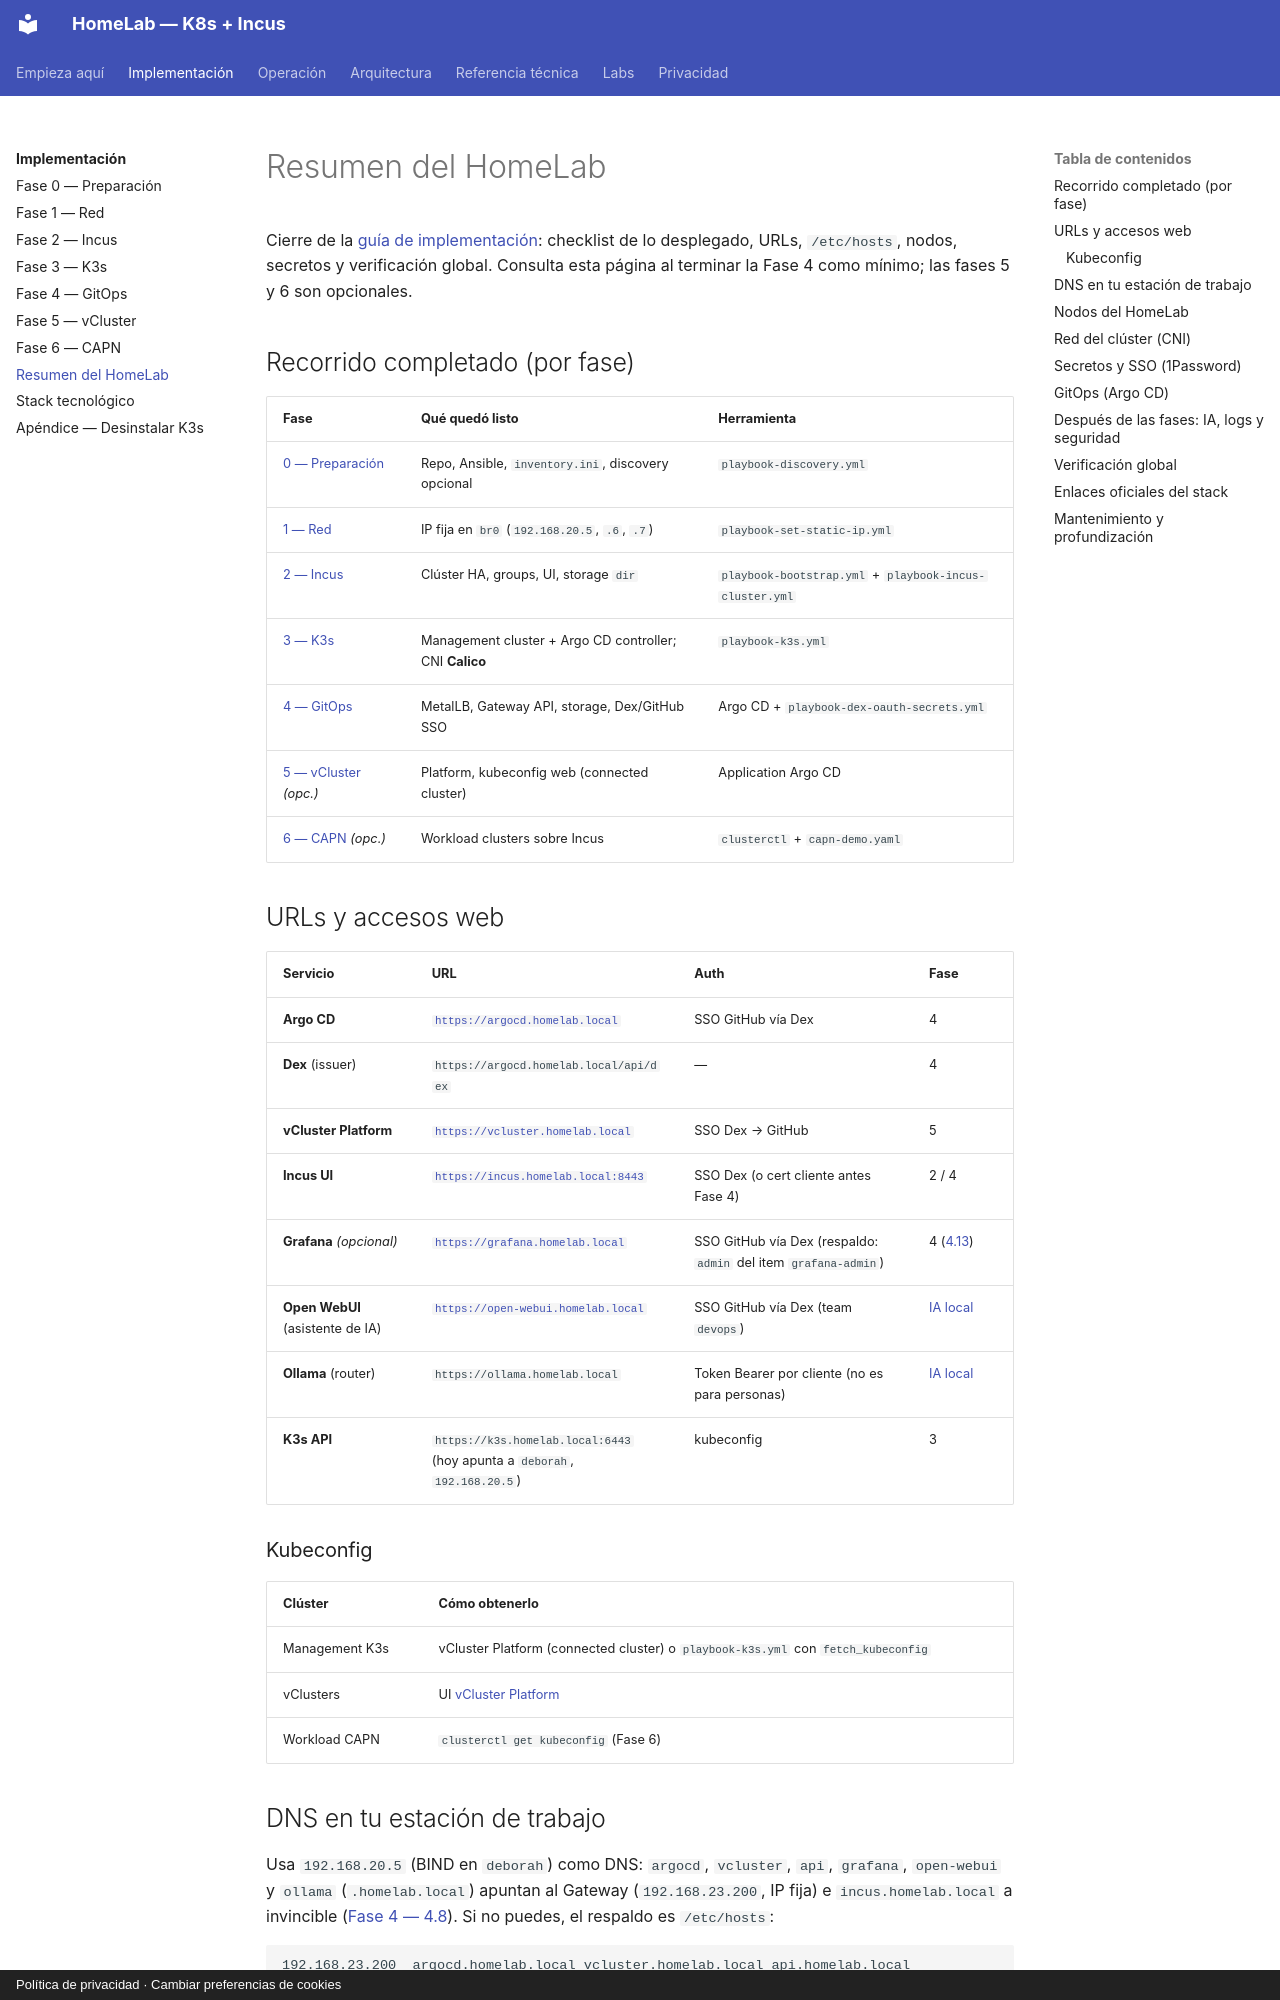

repository: maceosoft/homelab · page: implementacion/resumen-homelab/index.html · generator: mkdocs · copyright: Política de privacidad · Cambiar preferencias de cookies

# Resumen del HomeLab

Cierre de la [guía de implementación](index.md): checklist de lo desplegado,
URLs, `/etc/hosts`, nodos, secretos y verificación global. Consulta esta página
al terminar la Fase 4 como mínimo; las fases 5 y 6 son opcionales.

## Recorrido completado (por fase)

| Fase | Qué quedó listo | Herramienta |
|---|---|---|
| [0 — Preparación](fase-0-preparacion.md) | Repo, Ansible, `inventory.ini`, discovery opcional | `playbook-discovery.yml` |
| [1 — Red](fase-1-red.md) | IP fija en `br0` (`192.168.20.5`, `.6`, `.7`) | `playbook-set-static-ip.yml` |
| [2 — Incus](fase-2-incus.md) | Clúster HA, groups, UI, storage `dir` | `playbook-bootstrap.yml` + `playbook-incus-cluster.yml` |
| [3 — K3s](fase-3-k3s.md) | Management cluster + Argo CD controller; CNI **Calico** | `playbook-k3s.yml` |
| [4 — GitOps](fase-4-gitops.md) | MetalLB, Gateway API, storage, Dex/GitHub SSO | Argo CD + `playbook-dex-oauth-secrets.yml` |
| [5 — vCluster](fase-5-vcluster.md) *(opc.)* | Platform, kubeconfig web (connected cluster) | Application Argo CD |
| [6 — CAPN](fase-6-capn.md) *(opc.)* | Workload clusters sobre Incus | `clusterctl` + `capn-demo.yaml` |

## URLs y accesos web

| Servicio | URL | Auth | Fase |
|---|---|---|---|
| **Argo CD** | [`https://argocd.homelab.local`](https://argocd.homelab.local) | SSO GitHub vía Dex | 4 |
| **Dex** (issuer) | `https://argocd.homelab.local/api/dex` | — | 4 |
| **vCluster Platform** | [`https://vcluster.homelab.local`](https://vcluster.homelab.local) | SSO Dex → GitHub | 5 |
| **Incus UI** | [`https://incus.homelab.local:8443`](https://incus.homelab.local:8443) | SSO Dex (o cert cliente antes Fase 4) | 2 / 4 |
| **Grafana** *(opcional)* | [`https://grafana.homelab.local`](https://grafana.homelab.local) | SSO GitHub vía Dex (respaldo: `admin` del item `grafana-admin`) | 4 ([4.13](fase-4-gitops.md#413-monitoreo-y-alertas-opcional)) |
| **Open WebUI** (asistente de IA) | [`https://open-webui.homelab.local`](https://open-webui.homelab.local) | SSO GitHub vía Dex (team `devops`) | [IA local](../operacion/ia-ollama.md) |
| **Ollama** (router) | `https://ollama.homelab.local` | Token Bearer por cliente (no es para personas) | [IA local](../operacion/ia-ollama.md) |
| **K3s API** | `https://k3s.homelab.local:6443` (hoy apunta a `deborah`, `192.168.20.5`) | kubeconfig | 3 |

### Kubeconfig

| Clúster | Cómo obtenerlo |
|---|---|
| Management K3s | vCluster Platform (connected cluster) o `playbook-k3s.yml` con `fetch_kubeconfig` |
| vClusters | UI [vCluster Platform](fase-5-vcluster.md) |
| Workload CAPN | `clusterctl get kubeconfig` (Fase 6) |
